pico-8 play session: mixed d-pad (fixed 12-tick cycle), after a click and taps of 🅾, ❎, 🅾+❎, 🅾 in the second before t = 0

[t = 1 s] mixed d-pad (1.2s cycle ×~1): → ← ↑ ↓ + 🅾/❎ taps, ~1s
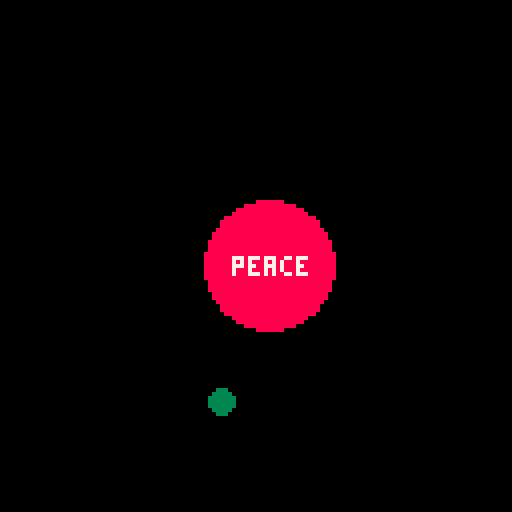

pico-8 cartridge
version 42
__lua__
a={x=10,y=100, rad=3, size=3, clr= 3, spd=3}
b={x=67,y=66, rad=16, size=16, clr=7}
function _update()
	if btn(➡️) then a.x+=a.spd end
	if btn(⬅️) then a.x-=a.spd end
	if btn(⬆️) then a.y-=a.spd end
	if btn(⬇️) then a.y+=a.spd end

	dist=sqrt((a.x-b.x)^2+(a.y-b.y)^2) -- a b 중점 사이의 거리

	if(dist <= (b.rad + a.rad)) then
		msg="boom!" b.clr=13 -- a b 중점사이의 거리가 반지름의 합보다 작다. 즉 충돌상태
	else 
		msg = "peace" b.clr=8
	end	
end

function _draw()
	cls()
	circfill(a.x,a.y, a.size, a.clr)
	circfill(b.x,b.y, b.size, b.clr)
	print(msg, 58,64, 7)
end
__gfx__
00000000000000000000000000000000000000000000000000000000000000000000000000000000000000000000000000000000000000000000000000000000
00000000000000000000000000000000000000000000000000000000000000000000000000000000000000000000000000000000000000000000000000000000
00700700000000000000000000000000000000000000000000000000000000000000000000000000000000000000000000000000000000000000000000000000
00077000000000000000000000000000000000000000000000000000000000000000000000000000000000000000000000000000000000000000000000000000
00077000000000000000000000000000000000000000000000000000000000000000000000000000000000000000000000000000000000000000000000000000
00700700000000000000000000000000000000000000000000000000000000000000000000000000000000000000000000000000000000000000000000000000
